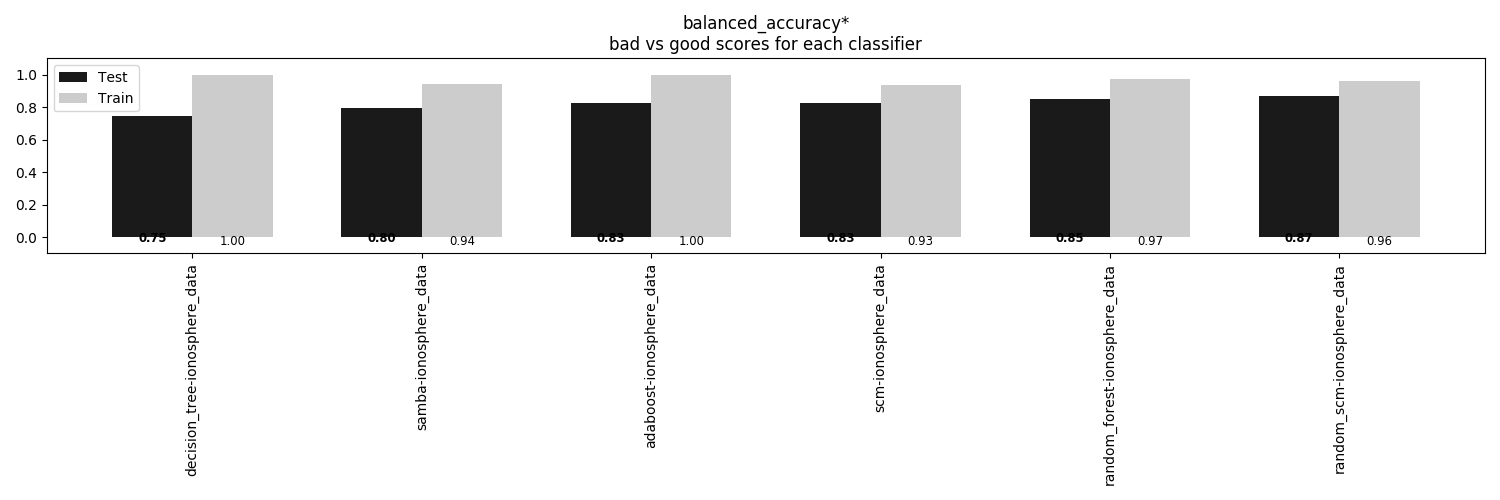

The file beside this chart, header and first rows:
, decision_tree-ionosphere_data, samba-ionosphere_data, adaboost-ionosphere_data, scm-ionosphere_data, random_forest-ionosphere_data, random_scm-ionosphere_data
Train, 1.0, 0.9403, 1.0, 0.9338, 0.9734, 0.961
Test, 0.7455, 0.7969, 0.8259, 0.8259, 0.8482, 0.8683
